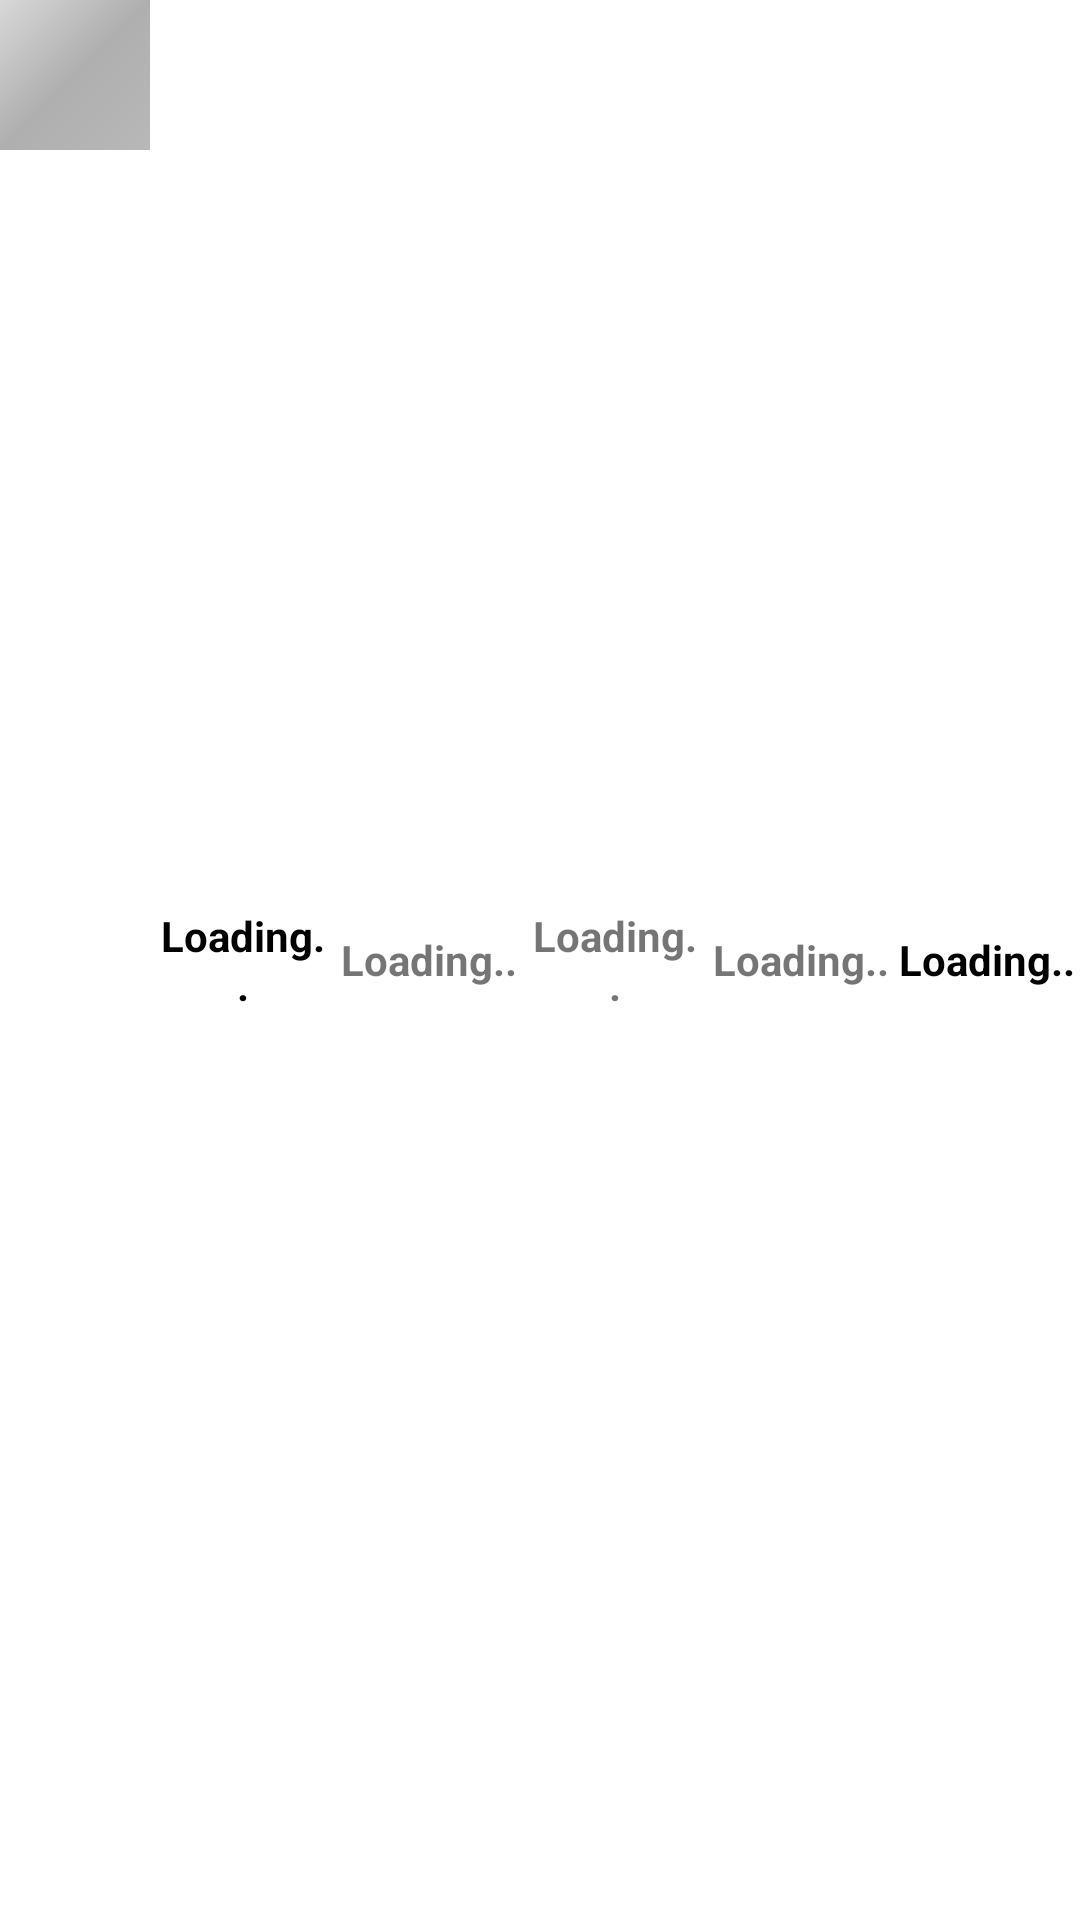

The Android layout XML behind this screen, and the referenced resources:
<!-- AndroidManifest.xml: application theme Theme.Hatti -->
<!-- res/layout/cart_total_payment_items_sample.xml -->
<?xml version="1.0" encoding="utf-8"?>
<LinearLayout xmlns:android="http://schemas.android.com/apk/res/android"
    xmlns:app="http://schemas.android.com/apk/res-auto"
    android:layout_width="match_parent"
    android:layout_height="wrap_content"
    android:layout_marginTop="4dp"
    android:layout_marginBottom="4dp"
    android:orientation="horizontal">

    <ImageView
        android:id="@+id/ivPriceListImage"
        android:layout_width="50dp"
        android:layout_height="50dp"
        app:srcCompat="@drawable/placeholder"
        android:scaleType="fitXY"
        android:contentDescription="@string/product_image" />

    <TextView
        android:id="@+id/tvPriceListName"
        android:layout_width="0dp"
        android:layout_height="match_parent"
        android:layout_weight="1"
        android:gravity="center"
        android:textColor="@color/light_black"
        android:textStyle="bold"
        android:maxLines="3"
        android:paddingStart="2dp"
        android:paddingEnd="2dp"
        android:text="@string/loading" />

    <TextView
        android:id="@+id/tvPriceListMrp"
        android:layout_width="0dp"
        android:layout_height="match_parent"
        android:layout_weight="1"
        android:textStyle="bold"
        android:gravity="center"
        android:text="@string/loading" />

    <TextView
        android:id="@+id/tvPriceListPrice"
        android:layout_width="0dp"
        android:layout_height="match_parent"
        android:layout_weight="1"
        android:textStyle="bold"
        android:gravity="center"
        android:paddingStart="2dp"
        android:paddingEnd="2dp"
        android:text="@string/loading" />

    <TextView
        android:id="@+id/tvPriceListQty"
        android:layout_width="0dp"
        android:layout_height="match_parent"
        android:layout_weight="1"
        android:textStyle="bold"
        android:gravity="center"
        android:textAlignment="center"
        android:text="@string/loading" />

    <TextView
        android:id="@+id/tvPriceListTotalPrice"
        android:layout_width="0dp"
        android:layout_height="match_parent"
        android:layout_weight="1"
        android:textStyle="bold"
        android:gravity="center"
        android:textColor="@color/light_black"
        android:text="@string/loading" />
</LinearLayout>
<!-- resources referenced by this layout -->
<resources>
  <color name="light_black">#FF000000</color> // FF222222
  <!-- drawable placeholder (drawable) -->
  <?xml version="1.0" encoding="utf-8"?>
  <shape xmlns:android="http://schemas.android.com/apk/res/android">
      <gradient
          android:startColor="#B8B8B8"
          android:centerColor="#AFAFAF"
          android:endColor="#D8D8D8"
          android:angle="135"/>
  
  </shape>
  <string name="loading">Loading..</string>
  <string name="product_image">product image</string>
  <style name="Theme.Hatti" parent="Theme.MaterialComponents.DayNight.NoActionBar">
          
          <item name="colorPrimary">@color/purple_500</item>
          <item name="colorPrimaryVariant">@color/purple_700</item>
          <item name="colorOnPrimary">@color/white</item>
          
          <item name="colorSecondary">@color/teal_200</item>
          <item name="colorSecondaryVariant">@color/teal_700</item>
          <item name="colorOnSecondary">@color/black</item>
          
          <item name="android:statusBarColor" tools:targetApi="l">?attr/colorPrimaryVariant</item>
          
          <item name="android:actionOverflowButtonStyle">@style/ToolBarMenuTheme</item>
      </style>
  <color name="purple_500">#FF08E2FE</color> //FF6200EE
  <color name="purple_700">#FF000000</color> // FF333333 toolbar
  <color name="white">#FFFFFFFF</color>
  <color name="teal_200">#FF03DAC5</color>
  <color name="teal_700">#FF018786</color>
  <color name="black">#FF000000</color>
  <style name="ToolBarMenuTheme" parent="android:style/Widget.Holo.ActionButton.Overflow">
          <item name="android:src">@drawable/ic_baseline_more_vert</item>
      </style>
</resources>
